Run: headless pygame with SDL's dummy video driver; simulated clock (each Clock.tick advances the game by its frame time, no real sleeping); random seed 0; keys injected as events and as key.get_pressed() state; no mouse input.
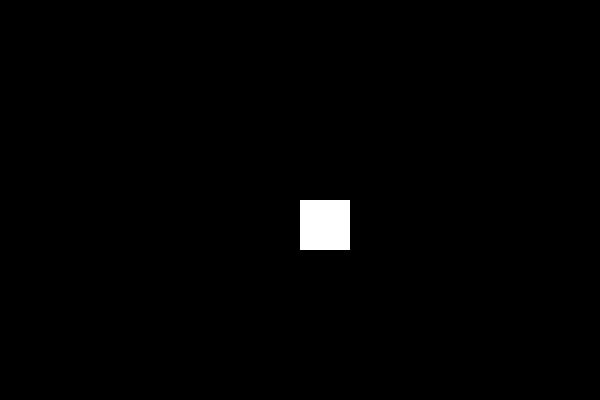
Frame 1 of 4 · flips 1–60 · no input
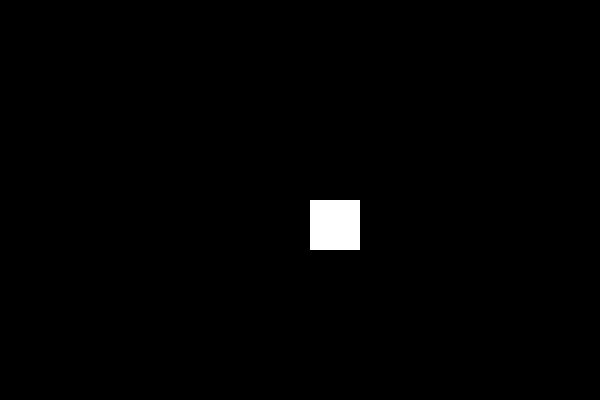
Frame 2 of 4 · flips 61–180 · tapped SPACE, RETURN · held RIGHT (→), D
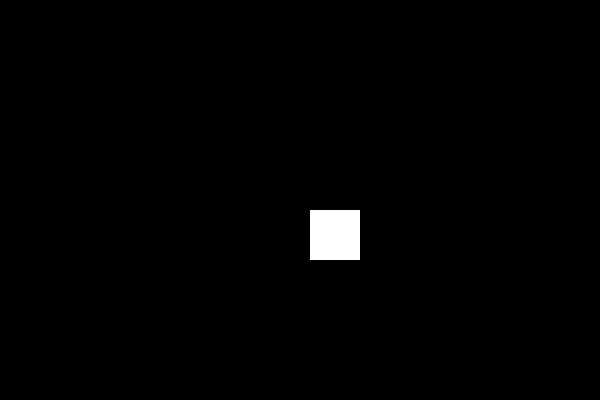
Frame 3 of 4 · flips 181–300 · held DOWN (↓), S
Frame 4 of 4 · flips 301–420 · held LEFT (←), A, UP (↑), W · screen same as frame 1, image omitted

The pygame program that drew these frames:

# Square That Can Be Controlled By Arrow Keys on Keyboard

import pygame
import sys

pygame.init()

screen = pygame.display.set_mode((600, 400))
pygame.display.set_caption("Square That Can Be Controlled By Arrow Keys on Keyboard")

square = pygame.Rect(300, 200, 50, 50)

while True:
    for event in pygame.event.get():
        if event.type == pygame.QUIT:
            pygame.quit()
            sys.exit()
        if event.type == pygame.KEYDOWN:
            if event.key == pygame.K_LEFT:
                square.x -= 10
            if event.key == pygame.K_RIGHT:
                square.x += 10
            if event.key == pygame.K_UP:
                square.y -= 10
            if event.key == pygame.K_DOWN:
                square.y += 10

    screen.fill((0, 0, 0))
    pygame.draw.rect(screen, (255, 255, 255), square)
    pygame.display.update()
    
